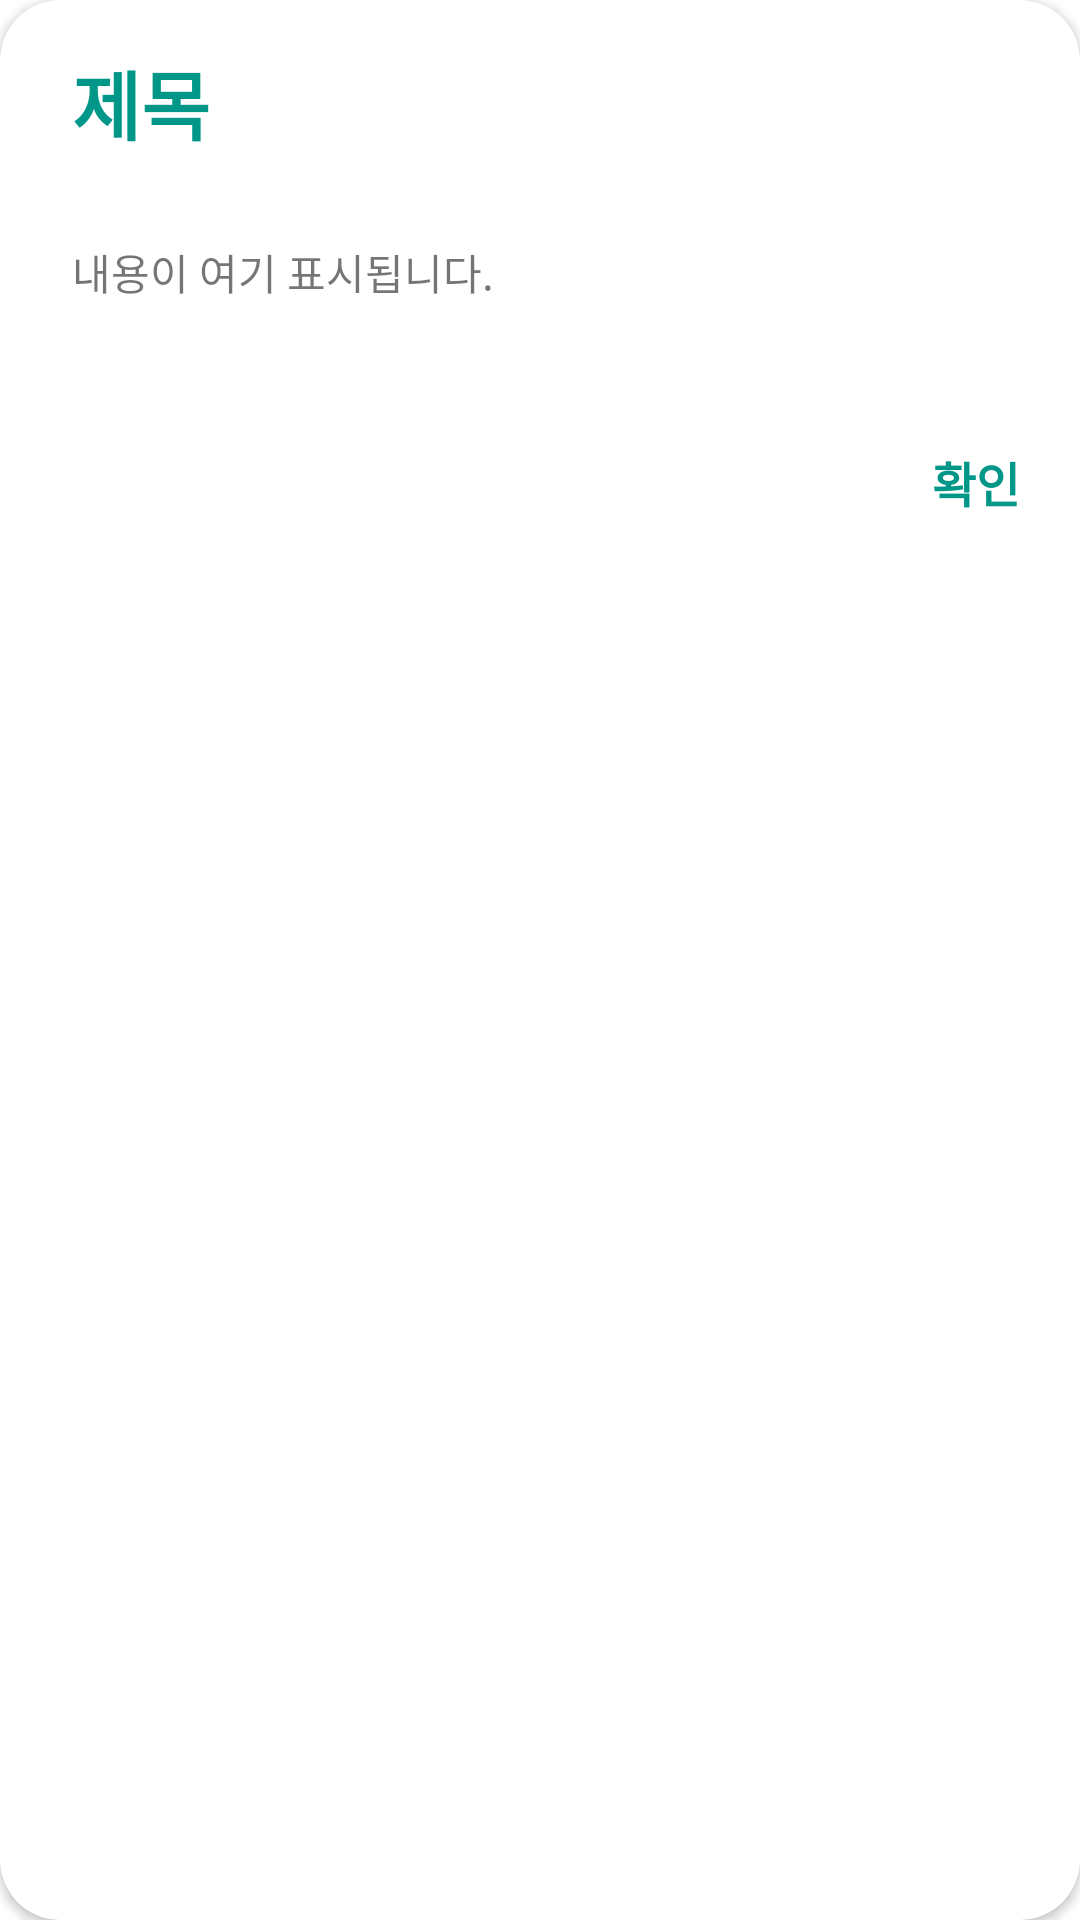

This screen was rendered from an Android layout file. Write that file and the resources it references.
<!-- AndroidManifest.xml: application theme Theme.MealGo -->
<!-- res/layout/dialog_school_select.xml -->
<?xml version="1.0" encoding="utf-8"?>
<layout xmlns:android="http://schemas.android.com/apk/res/android"
    xmlns:app="http://schemas.android.com/apk/res-auto">

    <data>

    </data>

    <androidx.cardview.widget.CardView
        android:layout_width="match_parent"
        android:layout_height="wrap_content"
        android:layout_margin="20dp"
        app:cardCornerRadius="20dp">

        <androidx.constraintlayout.widget.ConstraintLayout
            android:layout_width="match_parent"
            android:layout_height="wrap_content">

            <TextView
                android:id="@+id/textTitle"
                android:layout_width="0dp"
                android:layout_height="wrap_content"
                android:layout_marginStart="24dp"
                android:layout_marginTop="16dp"
                android:layout_marginEnd="24dp"
                android:text="제목"
                android:textSize="25sp"
                android:textStyle="bold"
                android:textColor="@color/mealgo_main"
                android:maxLines="2"
                android:ellipsize="end"
                app:layout_constraintEnd_toEndOf="parent"
                app:layout_constraintHorizontal_bias="0.0"
                app:layout_constraintStart_toStartOf="parent"
                app:layout_constraintTop_toTopOf="parent" />

            <TextView
                android:id="@+id/textContent"
                android:layout_width="0dp"
                android:layout_height="wrap_content"
                android:layout_marginVertical="28dp"
                android:text="내용이 여기 표시됩니다."
                app:layout_constraintBottom_toTopOf="@+id/buttonPositive"
                app:layout_constraintEnd_toEndOf="@+id/textTitle"
                app:layout_constraintHorizontal_bias="1.0"
                app:layout_constraintStart_toStartOf="@+id/textTitle"
                app:layout_constraintTop_toBottomOf="@+id/textTitle" />

            <TextView
                android:id="@+id/buttonPositive"
                android:layout_width="wrap_content"
                android:layout_height="wrap_content"
                android:padding="20dp"
                android:backgroundTint="#00000000"
                android:text="확인"
                android:textColor="@color/mealgo_main"
                android:textStyle="bold"
                android:textSize="16sp"
                app:layout_constraintBottom_toBottomOf="parent"
                app:layout_constraintEnd_toEndOf="parent" />
        </androidx.constraintlayout.widget.ConstraintLayout>
    </androidx.cardview.widget.CardView>
</layout>
<!-- resources referenced by this layout -->
<resources>
  <color name="mealgo_main">#009688</color>
  <style name="Theme.MealGo" parent="Theme.MaterialComponents.DayNight.DarkActionBar">
          
          <item name="colorPrimary">@color/mealgo_main</item>
          <item name="colorPrimaryVariant">@color/purple_700</item>
          <item name="colorOnPrimary">@color/white</item>
          
          <item name="colorSecondary">@color/teal_200</item>
          <item name="colorSecondaryVariant">@color/teal_700</item>
          <item name="colorOnSecondary">@color/black</item>
          
          <item name="android:statusBarColor">?attr/colorPrimary</item>
          
      </style>
  <color name="purple_700">#FF3700B3</color>
  <color name="white">#FFFFFFFF</color>
  <color name="teal_200">#FF03DAC5</color>
  <color name="teal_700">#FF018786</color>
  <color name="black">#FF000000</color>
</resources>
